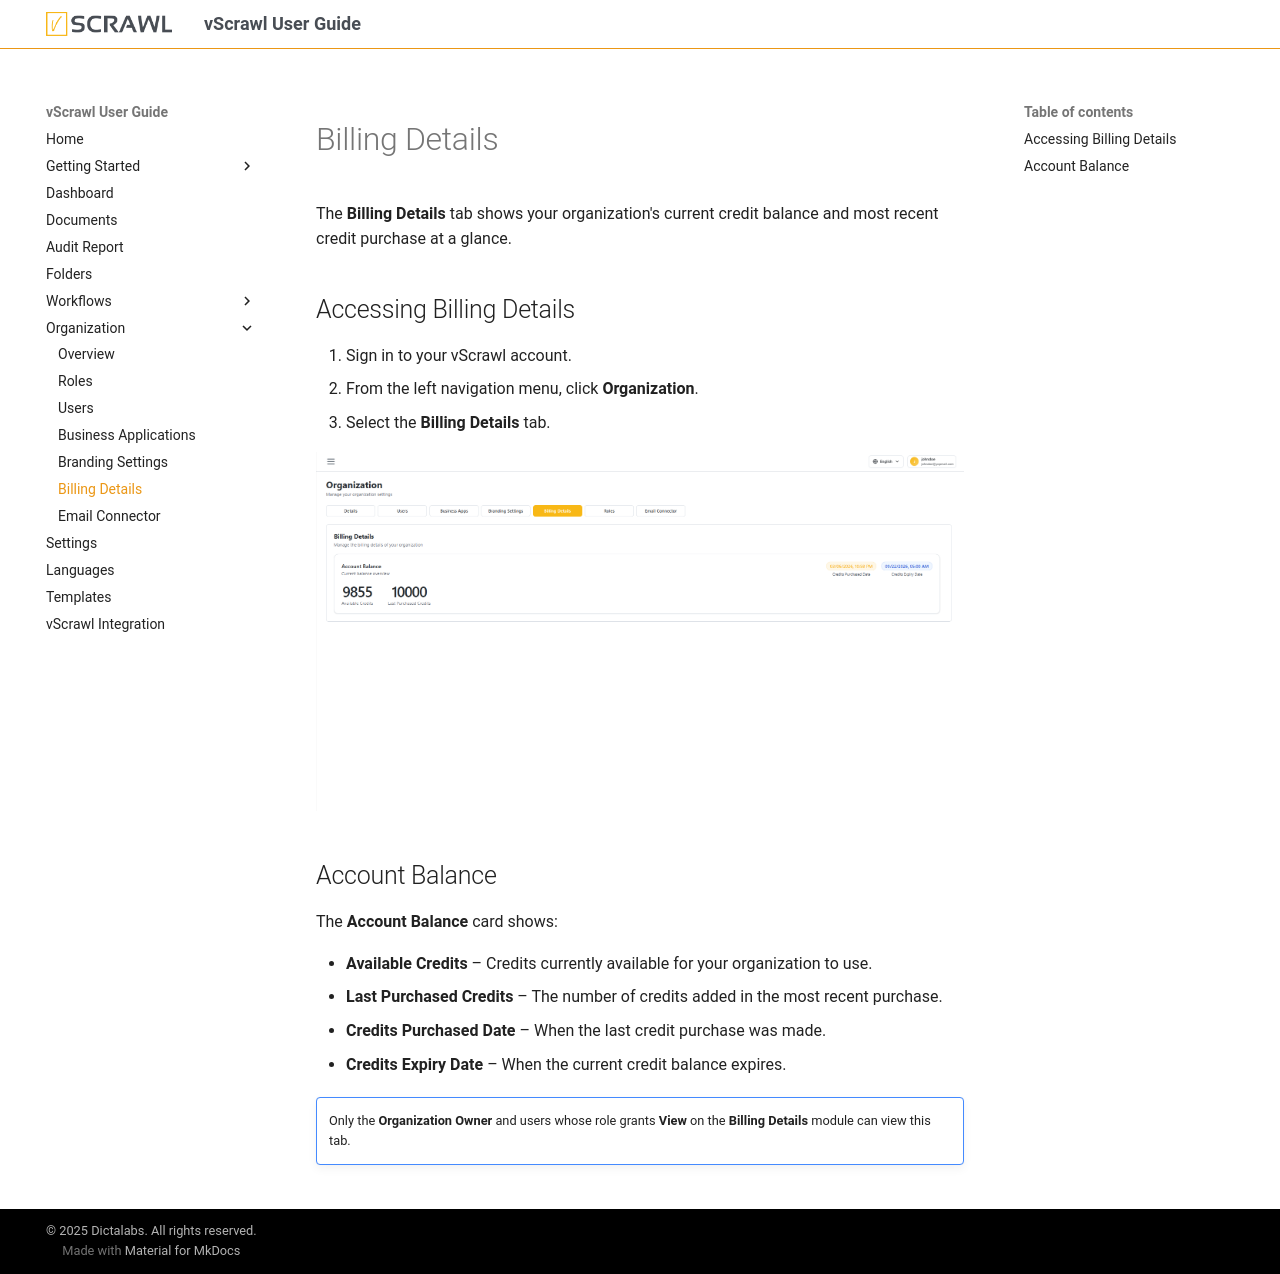

repository: dictalabs/vscrawl-user-guide · page: organization_sections/billing/index.html · generator: mkdocs

# Billing Details

The **Billing Details** tab shows your organization's current credit balance and most recent credit purchase at a glance.

## Accessing Billing Details

1. Sign in to your vScrawl account.
2. From the left navigation menu, click **Organization**.
3. Select the **Billing Details** tab.

![org-billing-details.png](../images/org-billing-details.png)

## Account Balance

The **Account Balance** card shows:

- **Available Credits** – Credits currently available for your organization to use.
- **Last Purchased Credits** – The number of credits added in the most recent purchase.
- **Credits Purchased Date** – When the last credit purchase was made.
- **Credits Expiry Date** – When the current credit balance expires.

!!! note ""
    Only the **Organization Owner** and users whose role grants **View** on the **Billing Details** module can view this tab.
